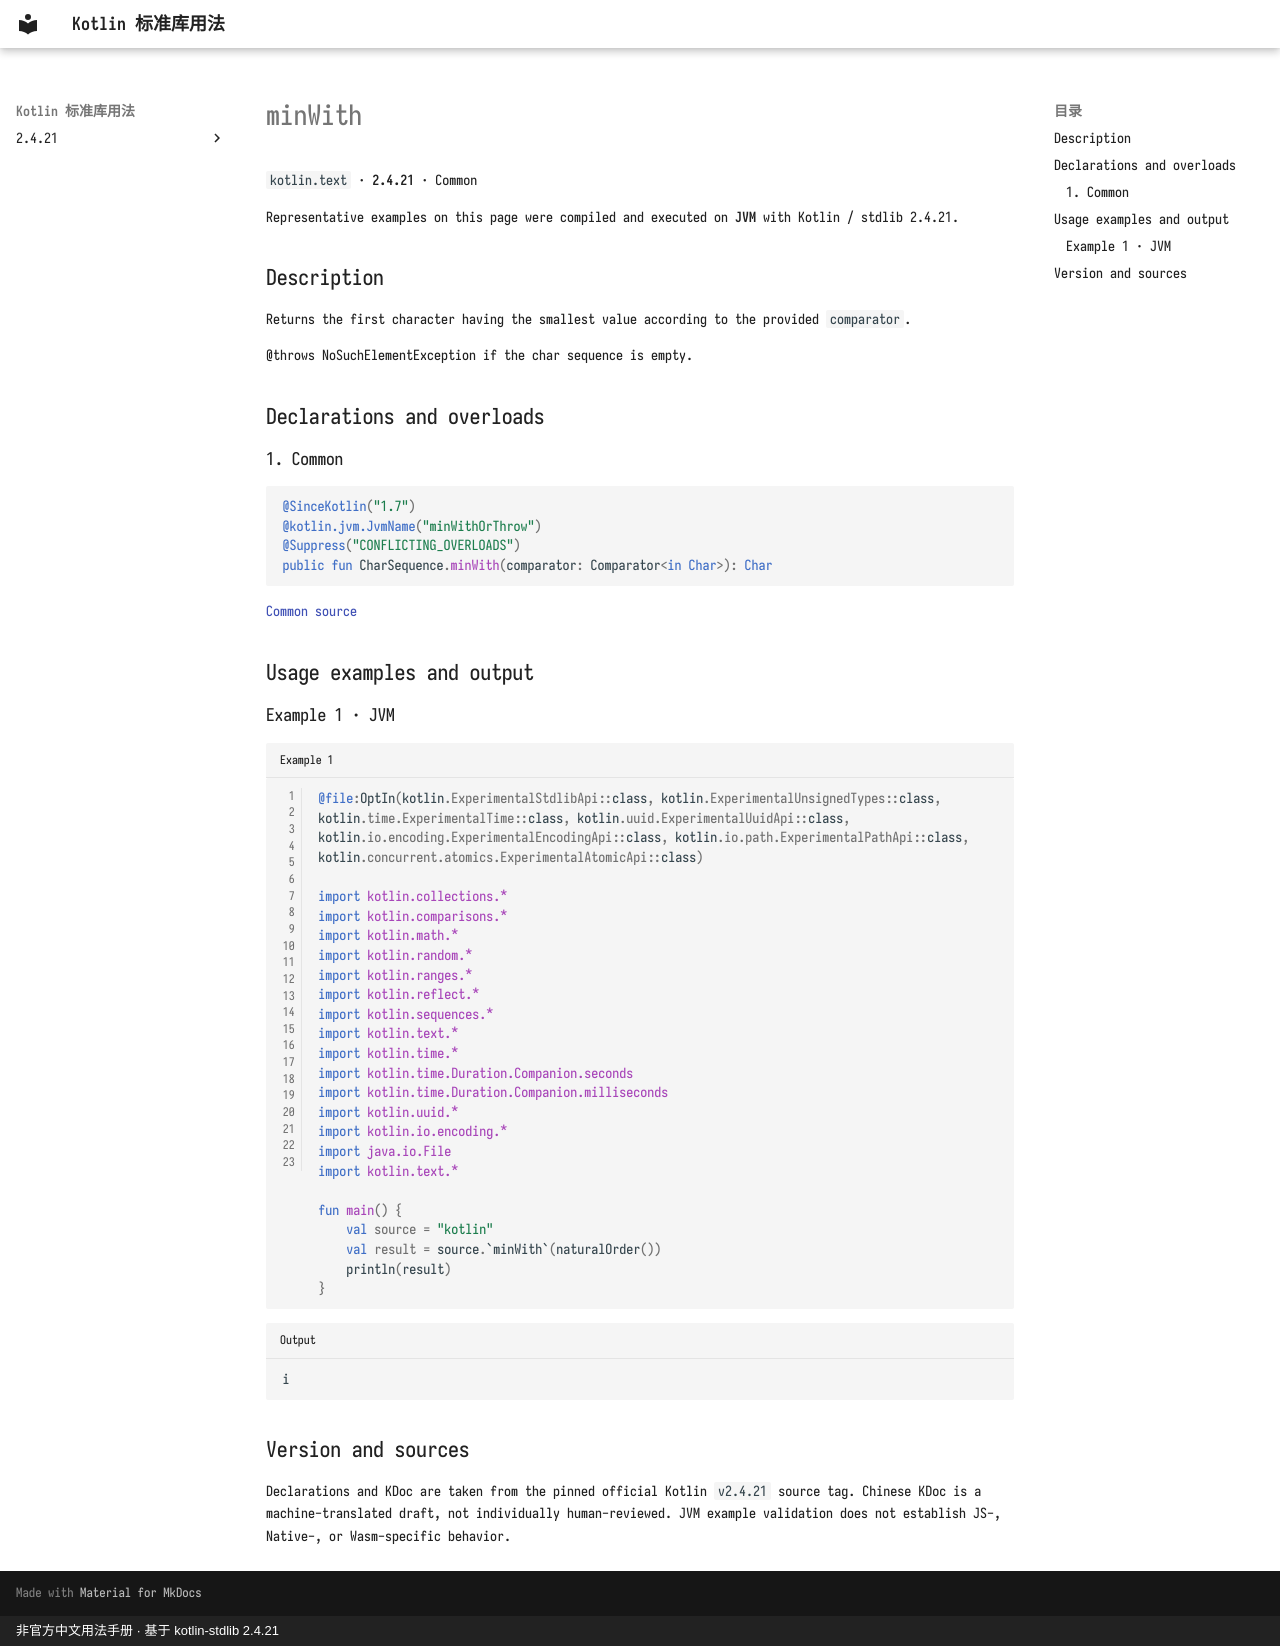

repository: oooooooko/kotlin-stdlib-docs · page: en/api/kotlin.text/minwith--5bd970f2/index.html · generator: mkdocs · copyright: 非官方中文用法手册 · 基于 kotlin-stdlib 2.4.21

# minWith

`kotlin.text` · **2.4.21** · Common

Representative examples on this page were compiled and executed on **JVM** with Kotlin / stdlib 2.4.21.

## Description

Returns the first character having the smallest value according to the provided `comparator`.

@throws NoSuchElementException if the char sequence is empty.

## Declarations and overloads

### 1. Common

```kotlin
@SinceKotlin("1.7")
@kotlin.jvm.JvmName("minWithOrThrow")
@Suppress("CONFLICTING_OVERLOADS")
public fun CharSequence.minWith(comparator: Comparator<in Char>): Char
```

[Common source](https://github.com/JetBrains/kotlin/blob/v2.4.21/libraries/stdlib/common/src/generated/_Strings.kt#L1831)

## Usage examples and output

### Example 1 · JVM

```kotlin title="Example 1" linenums="1"
@file:OptIn(kotlin.ExperimentalStdlibApi::class, kotlin.ExperimentalUnsignedTypes::class, kotlin.time.ExperimentalTime::class, kotlin.uuid.ExperimentalUuidApi::class, kotlin.io.encoding.ExperimentalEncodingApi::class, kotlin.io.path.ExperimentalPathApi::class, kotlin.concurrent.atomics.ExperimentalAtomicApi::class)

import kotlin.collections.*
import kotlin.comparisons.*
import kotlin.math.*
import kotlin.random.*
import kotlin.ranges.*
import kotlin.reflect.*
import kotlin.sequences.*
import kotlin.text.*
import kotlin.time.*
import kotlin.time.Duration.Companion.seconds
import kotlin.time.Duration.Companion.milliseconds
import kotlin.uuid.*
import kotlin.io.encoding.*
import java.io.File
import kotlin.text.*

fun main() {
    val source = "kotlin"
    val result = source.`minWith`(naturalOrder())
    println(result)
}
```

```text title="Output"
i
```

## Version and sources

Declarations and KDoc are taken from the pinned official Kotlin `v2.4.21` source tag. Chinese KDoc is a machine-translated draft, not individually human-reviewed. JVM example validation does not establish JS-, Native-, or Wasm-specific behavior.
